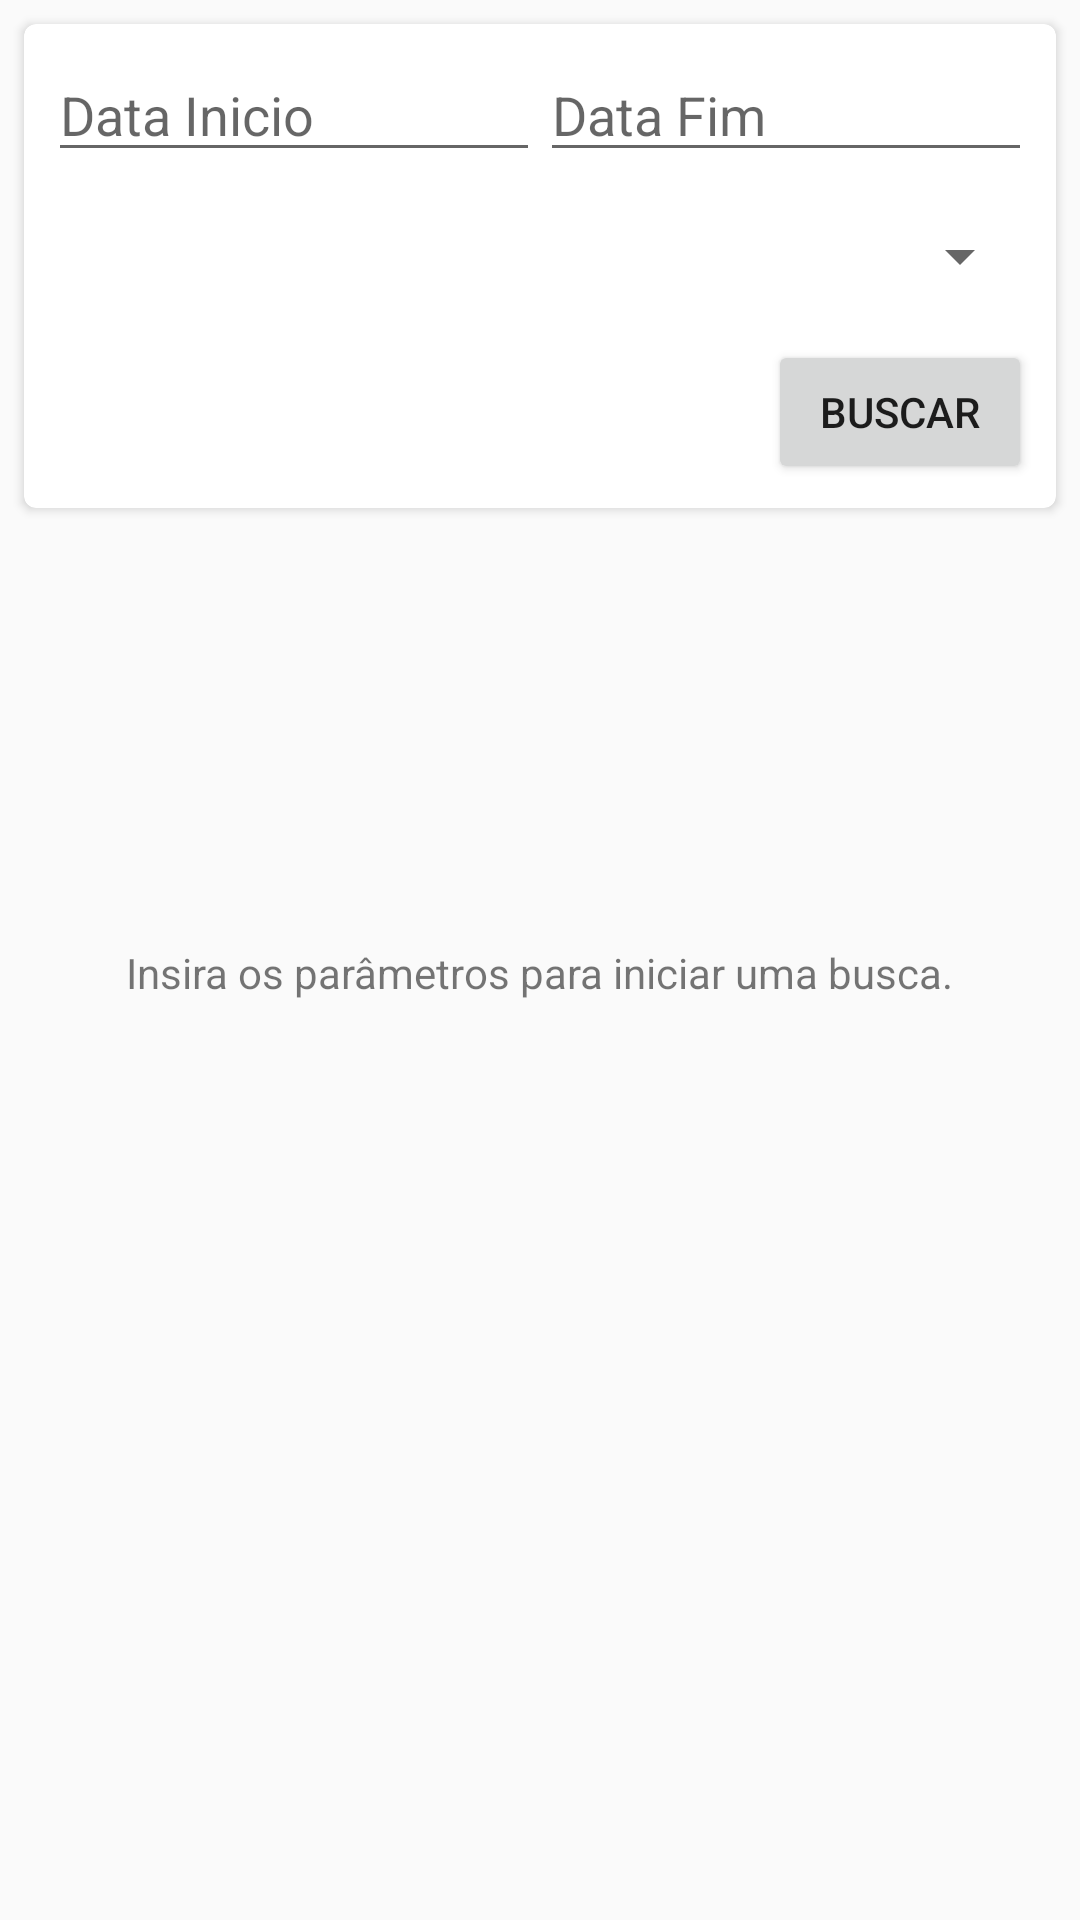

Here is an Android app screen rendered from its layout file. Give the layout XML and the strings, colors and styles it references.
<!-- AndroidManifest.xml: application theme AppTheme -->
<!-- res/layout/relatorio.xml -->
<?xml version="1.0" encoding="utf-8"?>
<android.support.constraint.ConstraintLayout
	android:id="@+id/contraintLayoutRelatorio"
	xmlns:android="http://schemas.android.com/apk/res/android"
	xmlns:tools="http://schemas.android.com/tools"
	xmlns:app="http://schemas.android.com/apk/res-auto"
	android:layout_width="match_parent"
	android:layout_height="match_parent"
	tools:context=".ui.relatorio.Relatorio">
	
	<android.support.v7.widget.CardView
		android:id="@+id/cardViewParametros"
		android:layout_width="match_parent"
		android:layout_height="wrap_content"
		app:layout_constraintTop_toTopOf="parent"
		app:layout_constraintLeft_toLeftOf="parent"
		app:layout_constraintRight_toRightOf="parent"
		android:layout_marginTop="8dp"
		android:layout_marginLeft="8dp"
		android:layout_marginStart="8dp"
		android:layout_marginRight="8dp"
		android:layout_marginEnd="8dp"
		android:clickable="false"
		android:foreground="?attr/selectableItemBackground"
		app:cardCornerRadius="4dp">
		
		<android.support.constraint.ConstraintLayout
			android:layout_width="match_parent"
			android:layout_height="match_parent"
			android:layout_margin="8dp">
			
			<EditText
				android:id="@+id/editTextDataInicio"
				android:layout_width="0dp"
				android:layout_height="wrap_content"
				app:layout_constraintLeft_toLeftOf="parent"
				app:layout_constraintTop_toTopOf="parent"
				app:layout_constraintRight_toLeftOf="@id/editTextDataFim"
				android:hint="Data Inicio"
				android:inputType="number"/>
			
			<EditText
				android:id="@+id/editTextDataFim"
				android:layout_width="0dp"
				android:layout_height="wrap_content"
				app:layout_constraintRight_toRightOf="parent"
				app:layout_constraintTop_toTopOf="parent"
				app:layout_constraintLeft_toRightOf="@id/editTextDataInicio"
				android:hint="Data Fim"
				android:inputType="number"/>
			
			<Spinner
				android:id="@+id/spinnerSituacao"
				android:layout_width="match_parent"
				android:layout_height="40dp"
				app:layout_constraintLeft_toLeftOf="parent"
				app:layout_constraintRight_toRightOf="parent"
				app:layout_constraintTop_toBottomOf="@id/editTextDataInicio"
				android:layout_marginTop="8dp" />
			
			<Button
				android:id="@+id/buttonBuscar"
				android:layout_width="wrap_content"
				android:layout_height="wrap_content"
				android:text="Buscar"
				app:layout_constraintRight_toRightOf="parent"
				app:layout_constraintTop_toBottomOf="@id/spinnerSituacao"
				android:layout_marginTop="8dp" />
		
		</android.support.constraint.ConstraintLayout>
	</android.support.v7.widget.CardView>
	
	<android.support.v7.widget.RecyclerView
		android:visibility="gone"
		android:id="@+id/recyclerViewRelatorioContas"
		android:layout_width="match_parent"
		android:layout_height="0dp"
		app:layout_constraintTop_toBottomOf="@id/cardViewParametros"
		app:layout_constraintBottom_toBottomOf="parent"
		android:layout_marginTop="8dp"
		tools:listitem="@layout/item_conta"/>
	
	<TextView
		android:id="@+id/textViewRealizarBusca"
		android:layout_width="wrap_content"
		android:layout_height="wrap_content"
		android:text="Insira os parâmetros para iniciar uma busca."
		app:layout_constraintTop_toTopOf="@id/cardViewParametros"
		app:layout_constraintLeft_toLeftOf="parent"
		app:layout_constraintRight_toRightOf="parent"
		app:layout_constraintBottom_toBottomOf="parent"/>
	
	<TextView
		android:visibility="gone"
		android:id="@+id/textViewBuscaSemResultado"
		android:layout_width="wrap_content"
		android:layout_height="wrap_content"
		android:text="Não encontramos nenhum resultado com estes parâmetros."
		app:layout_constraintTop_toTopOf="@id/cardViewParametros"
		app:layout_constraintLeft_toLeftOf="parent"
		app:layout_constraintRight_toRightOf="parent"
		app:layout_constraintBottom_toBottomOf="parent"/>
	
	
	<android.support.constraint.ConstraintLayout
		android:visibility="gone"
		android:id="@+id/loadingBar"
		android:layout_width="match_parent"
		android:layout_height="match_parent"
		android:background="@color/backgroundBlackOpacity">
		
		<ProgressBar
			android:layout_width="wrap_content"
			android:layout_height="wrap_content"
			app:layout_constraintBottom_toBottomOf="parent"
			app:layout_constraintLeft_toLeftOf="parent"
			app:layout_constraintRight_toRightOf="parent"
			app:layout_constraintTop_toTopOf="parent"
			android:indeterminateDrawable="@drawable/loading_progressbar"/>
	
	</android.support.constraint.ConstraintLayout>

</android.support.constraint.ConstraintLayout>
<!-- res/layout/item_conta.xml (included above) -->
<?xml version="1.0" encoding="utf-8"?>
<android.support.v7.widget.CardView
    xmlns:android="http://schemas.android.com/apk/res/android"
    xmlns:app="http://schemas.android.com/apk/res-auto"
    android:layout_width="match_parent"
    android:layout_height="80dp"
    android:layout_margin="8dp"
    android:clickable="true"
    android:foreground="?attr/selectableItemBackground"
    app:cardCornerRadius="4dp">

    <android.support.constraint.ConstraintLayout
        android:layout_width="match_parent"
        android:layout_height="match_parent">

        <TextView
            android:id="@+id/textViewItemDescricao"
            android:layout_width="wrap_content"
            android:layout_height="wrap_content"
            android:text="Descrição da Conta"
            app:layout_constraintTop_toTopOf="parent"
            app:layout_constraintLeft_toLeftOf="parent"
            android:layout_marginTop="8dp"
            android:layout_marginLeft="8dp"
            android:layout_marginStart="8dp"/>

        <TextView
            android:id="@+id/textViewItemValor"
            android:layout_width="wrap_content"
            android:layout_height="wrap_content"
            android:text="R$ 999,99"
            app:layout_constraintTop_toBottomOf="@id/textViewItemDescricao"
            app:layout_constraintLeft_toLeftOf="parent"
            android:layout_marginTop="4dp"
            android:layout_marginLeft="8dp"
            android:layout_marginStart="8dp"/>

        <TextView
            android:id="@+id/textViewItemParcelas"
            android:layout_width="wrap_content"
            android:layout_height="wrap_content"
            android:text="10/24"
            app:layout_constraintTop_toBottomOf="@id/textViewItemValor"
            app:layout_constraintLeft_toLeftOf="parent"
            android:layout_marginTop="4dp"
            android:layout_marginLeft="8dp"
            android:layout_marginStart="8dp"/>

        <TextView
            android:id="@+id/textViewItemSituacao"
            android:layout_width="wrap_content"
            android:layout_height="wrap_content"
            android:text="Pendente"
            app:layout_constraintTop_toTopOf="parent"
            app:layout_constraintBottom_toBottomOf="parent"
            app:layout_constraintRight_toRightOf="parent"
            android:layout_marginTop="8dp"
            android:layout_marginBottom="8dp"
            android:layout_marginRight="8dp"
            android:layout_marginEnd="8dp"/>
        
        <TextView
            android:id="@+id/textViewDataVencimento"
            android:layout_width="wrap_content"
            android:layout_height="wrap_content"
            app:layout_constraintTop_toBottomOf="@id/textViewItemValor"
            app:layout_constraintRight_toRightOf="parent"
            android:layout_marginTop="4dp"
            android:layout_marginLeft="8dp"
            android:layout_marginRight="8dp"
            android:layout_marginStart="8dp"
            android:text="13/10/2019"/>


    </android.support.constraint.ConstraintLayout>

</android.support.v7.widget.CardView>
<!-- resources referenced by this layout -->
<resources>
  <color name="backgroundBlackOpacity">#AA000000</color>
  <!-- drawable loading_progressbar (drawable) -->
  <?xml version="1.0" encoding="utf-8"?>
  <rotate
          xmlns:android="http://schemas.android.com/apk/res/android"
          android:pivotX="50%"
          android:pivotY="50%"
          android:fromDegrees="0"
          android:toDegrees="360">
  
      <shape
              android:shape="ring"
              android:innerRadiusRatio="3"
              android:thicknessRatio="22"
              android:useLevel="false">
  
          <size
                  android:width="76dip"
                  android:height="76dip" />
  
          <gradient
                  android:type="sweep"
                  android:useLevel="false"
                  android:startColor="#FFFFFF"
                  android:endColor="#00FFFFFF"
                  android:angle="0"/>
      </shape>
  </rotate>
  <style name="AppTheme" parent="Theme.AppCompat.Light.NoActionBar">
          <item name="colorPrimary">@color/colorPrimary</item>
          <item name="colorPrimaryDark">@color/colorPrimaryDark</item>
          <item name="colorAccent">@color/colorAccent</item>
      </style>
  <color name="colorPrimary">#008577</color>
  <color name="colorPrimaryDark">#00574B</color>
  <color name="colorAccent">#D81B60</color>
</resources>
